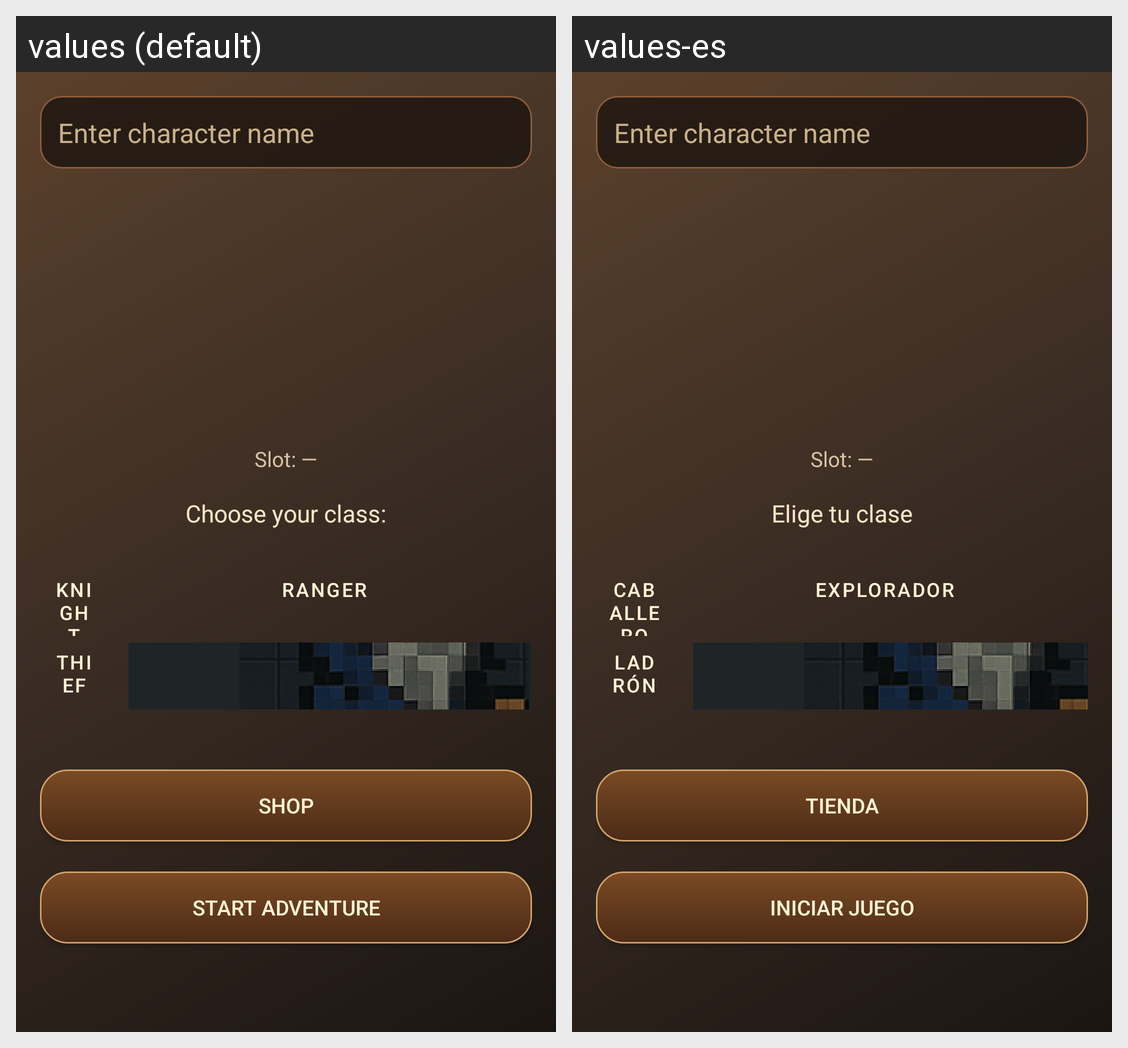

Locale-by-locale string values for the Android screen shown in this grid:
Android screen res/layout/activity_class_selection.xml rendered under 2 locales, left to right: values (default), values-es. Device: Nexus 5 (rendered at 1080×1920; each locale shown at half size, 540×960, under a caption strip naming it); theme Theme.ClickDungeon.
Strings drawn on this screen, with the default value and each locale's value (text and hints the layout hard-codes, and strings that could not be matched under every locale, appear in the picture but are not listed):

enter_name
  values: Enter character name
  values-es: Enter character name  [not translated; the default value is used]

slot_display_placeholder
  values: Slot: —
  values-es: Slot: —  [not translated; the default value is used]

choose_class_label
  values: Choose your class:
  values-es: Elige tu clase

knight_option
  values: Knight
  values-es: Caballero

ranger_option
  values: Ranger
  values-es: Explorador

thief_option
  values: Thief
  values-es: Ladrón

shop
  values: Shop
  values-es: Tienda

start_game
  values: Start Adventure
  values-es: Iniciar Juego
